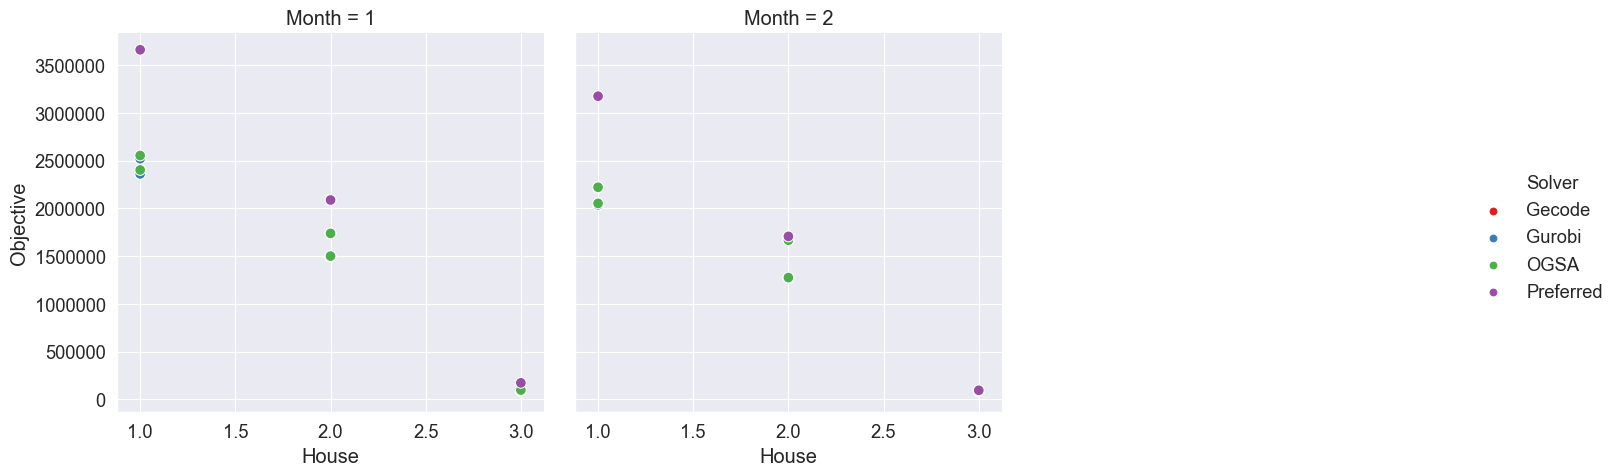

Source data for this figure (header and first rows):
, , , , , Gecode, Gurobi, Gecode, Gurobi, OGSA, Preferred, Objective Ratio
, , , , , Initial, Initial, Modified, Modified, Modified, Modified, Modified
Month, House, Variable choices, Constraint variables, Weight, , , , , , , 
1, 1, anti_first_fail, indomain_min, 50, 2361692, 2361692, 2361692, 2361692, 2402792, 3662432, 1.017
1, 1, anti_first_fail, indomain_min, 500, 2521366, 2521366, 2521366, 2521366, 2554366, 3662432, 1.013
1, 2, anti_first_fail, indomain_min, 50, 1494750, 1494750, 1494750, 1494750, 1500200, 2088200, 1.004
1, 2, anti_first_fail, indomain_min, 500, 1738200, 1738200, 1738200, 1738200, 1738200, 2088200, 1.0
1, 3, anti_first_fail, indomain_min, 50, 89540, 89540, 89540, 89540, 89540, 171665, 1.0
1, 3, anti_first_fail, indomain_min, 500, 96405, 96405, 96405, 96405, 96405, 171665, 1.0
2, 1, anti_first_fail, indomain_min, 50, 2037212, 2037212, 2037212, 2037212, 2052612, 3175724, 1.008
2, 1, anti_first_fail, indomain_min, 500, 2221508, 2221508, 2221508, 2221508, 2221508, 3175724, 1.0
2, 2, anti_first_fail, indomain_min, 50, 1269750, 1269750, 1269750, 1269750, 1275200, 1706600, 1.004
2, 2, anti_first_fail, indomain_min, 500, 1666800, 1666800, 1666800, 1666800, 1666800, 1706600, 1.0
2, 3, anti_first_fail, indomain_min, 50, 84110, 84110, 84110, 84110, 84560, 93750, 1.005
2, 3, anti_first_fail, indomain_min, 500, 89850, 89850, 89850, 89850, 89850, 93750, 1.0
